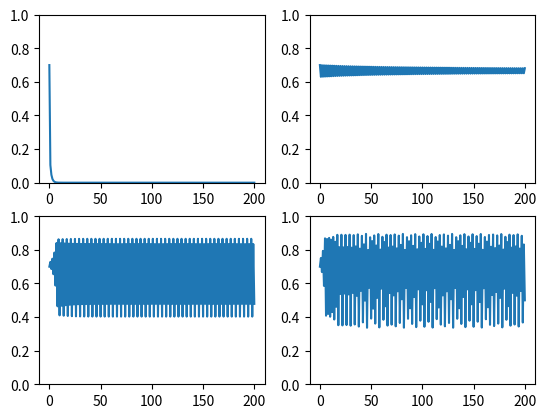

This chart was generated by the following Python code:
#!/usr/bin/env python3
# -*- coding: utf-8 -*-
"""
Created on Sun Jun 24 16:10:05 2018

[redacted]
"""

import matplotlib.pyplot as plt

def get_logistic(mu, n=30, x0=0.5):
    suite = [x0]
    for i in range(n):
        suite.append(mu*suite[-1]*(1-suite[-1]))
    return suite
    
    
    
mus = [0.5, 3, 3.47, 3.58]
fig, axs = plt.subplots(2,2)
for i in range(len(mus)):
    axs[i//2, i%2].plot(get_logistic(mus[i], n=200, x0=0.7))
    axs[i//2, i%2].set_ylim([0,1])
